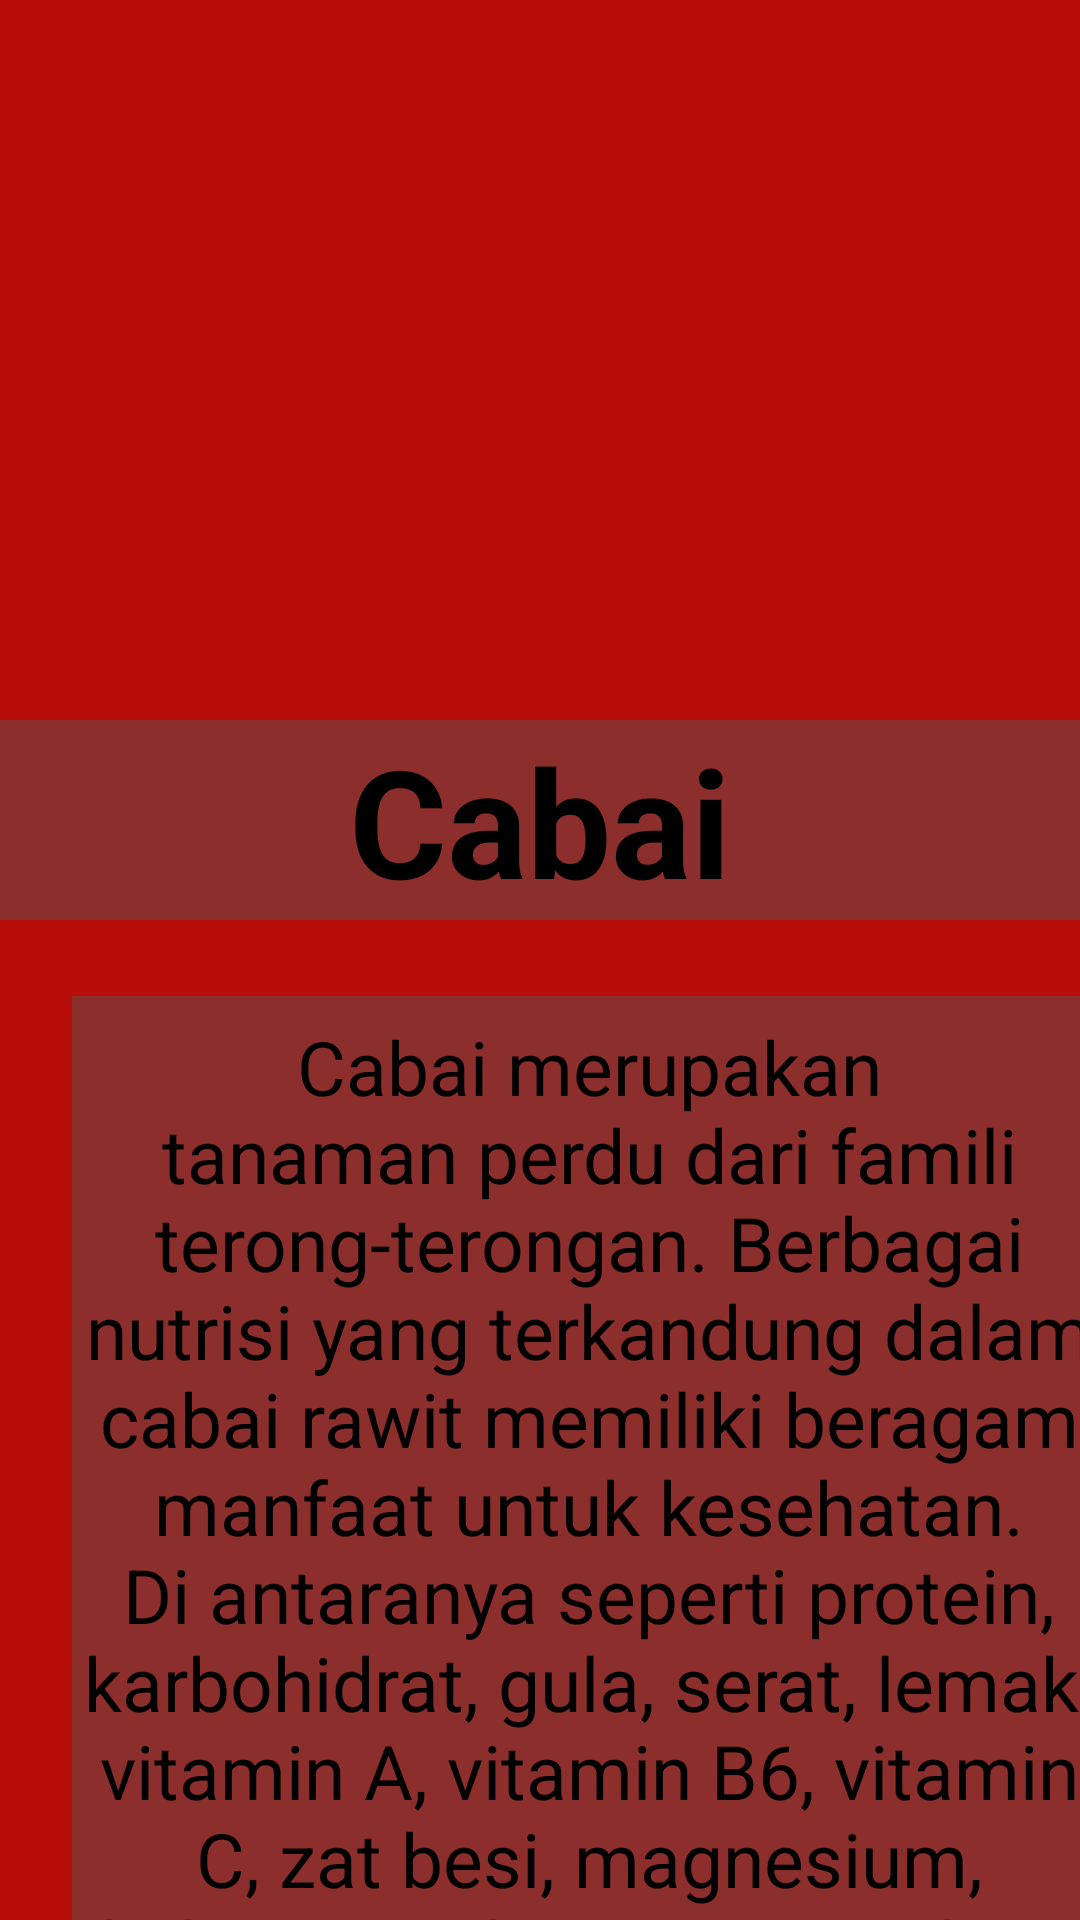

This screen was rendered from an Android layout file. Write that file and the resources it references.
<!-- AndroidManifest.xml: application theme Theme.UPC_INFORMASI_SAYURAN -->
<!-- res/layout/activity_cabai.xml -->
<?xml version="1.0" encoding="utf-8"?>
<androidx.constraintlayout.widget.ConstraintLayout xmlns:android="http://schemas.android.com/apk/res/android"
    xmlns:app="http://schemas.android.com/apk/res-auto"
    xmlns:tools="http://schemas.android.com/tools"
    android:layout_width="match_parent"
    android:background="#B80E0A"
    android:layout_height="match_parent"
    tools:context=".Activity_Cabai">

    <TextView
        android:layout_width="match_parent"
        android:layout_height="wrap_content"
        android:layout_marginTop="240dp"
        android:background="#8C2F2C"
        android:gravity="center"
        android:text="Cabai"
        android:textColor="#000"
        android:textSize="50dp"
        android:textStyle="bold"
        app:layout_constraintStart_toStartOf="parent"
        app:layout_constraintTop_toTopOf="parent" />

    <ImageView
        android:layout_width="1609dp"
        android:layout_height="175dp"
        app:layout_constraintBottom_toBottomOf="parent"
        app:layout_constraintEnd_toEndOf="parent"
        app:layout_constraintHeight_max="1000dp"
        app:layout_constraintStart_toStartOf="parent"
        app:layout_constraintTop_toTopOf="parent"
        app:layout_constraintVertical_bias="0.064"
        app:layout_constraintWidth_max="1000dp"
        app:srcCompat="@drawable/cabai" />

    <TextView
        android:layout_width="345dp"
        android:layout_height="370dp"
        android:layout_marginStart="24dp"
        android:layout_marginTop="332dp"
        android:background="#8C2F2C"
        android:gravity="center"
        android:text="Cabai merupakan tanaman perdu dari famili terong-terongan. Berbagai nutrisi yang terkandung dalam cabai rawit memiliki beragam manfaat untuk kesehatan. Di antaranya seperti protein, karbohidrat, gula, serat, lemak, vitamin A, vitamin B6, vitamin C, zat besi, magnesium, kalium, air dan capsaicin bisa kamu dapatkan dalam cabai."
        android:textColor="#000"
        android:textSize="25dp"
        app:layout_constraintStart_toStartOf="parent"
        app:layout_constraintTop_toTopOf="parent" />
</androidx.constraintlayout.widget.ConstraintLayout>
<!-- resources referenced by this layout -->
<resources>
  <style name="Theme.UPC_INFORMASI_SAYURAN" parent="Theme.MaterialComponents.DayNight.DarkActionBar">
          
          <item name="colorPrimary">@color/purple_500</item>
          <item name="colorPrimaryVariant">@color/purple_700</item>
          <item name="colorOnPrimary">@color/white</item>
          
          <item name="colorSecondary">@color/teal_200</item>
          <item name="colorSecondaryVariant">@color/teal_700</item>
          <item name="colorOnSecondary">@color/black</item>
          
          <item name="android:statusBarColor" tools:targetApi="21">?attr/colorPrimaryVariant</item>
          
      </style>
  <!-- not gathered from this repository: default colours our renderer supplied (Android Studio template values) -->
  <color name="purple_500">#FF6200EE</color>
  <color name="purple_700">#FF3700B3</color>
  <color name="teal_200">#FF03DAC5</color>
  <color name="teal_700">#FF018786</color>
  <color name="black">#FF000000</color>
  <color name="white">#FFFFFFFF</color>
</resources>
